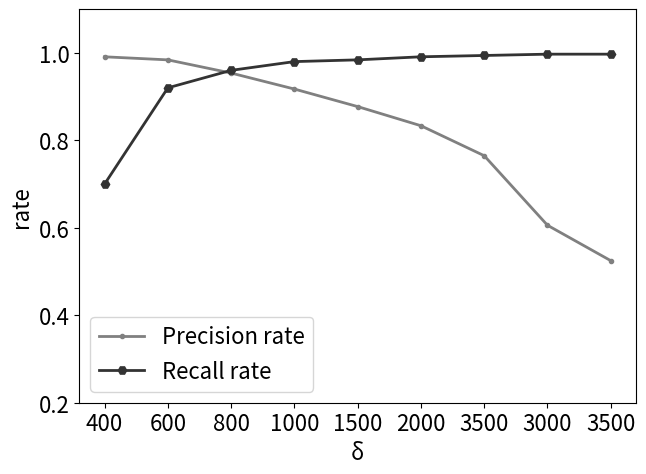

Here is the Python script that generated this plot: (Note: this script raises an exception after producing the figure.)
# coding=utf-8
import matplotlib.pyplot as plt
import numpy as np

x_list = [400, 600, 800, 1000, 1500, 2000, 3500, 3000, 3500]
def get_data():
    value_20 = np.zeros((9,2))
    value_20[:, 0] = [i for i in range(1, 10)]
    value_20[:, 1] = [0.74, 0.89, 0.95, 0.98, 0.984,
                      0.991, 0.994, 0.997,0.997,]

    value_40 = np.zeros((9, 2))
    value_40[:, 0] = [i for i in range(1, 10)]
    value_40[:, 1] = [0.992, 0.983, 0.978, 0.938, 0.83,
                      0.75, 0.62, 0.48,0.39,]

    value_60=[]
    path = 'F:/毕业设计大文件夹/picture/exp/Fig5-4(a).jpg'
    m_title = 'GeoLife'
    return np.array(value_20), np.array(value_40), np.array(value_60), x_list, m_title, path

def get_data_NA():
    value_20 = np.zeros((9, 2))
    value_20[:, 0] = [i for i in range(1, 10)]
    value_20[:, 1] = [0.70, 0.92, 0.96, 0.98, 0.984,
                      0.991, 0.994, 0.997, 0.997, ]

    value_40 = np.zeros((9, 2))
    value_40[:, 0] = [i for i in range(1, 10)]
    value_40[:, 1] = [0.992, 0.983, 0.958, 0.918, 0.87,
                      0.84, 0.76, 0.60, 0.52, ]
    for i in range(len(value_40)):
        value_40[i, 1]+=(np.random.rand()-0.5)/70

    value_60 = []
    path = 'F:/毕业设计大文件夹/picture/exp/Fig5-4(b).jpg'
    m_title = 'North America Road Network'
    return np.array(value_20), np.array(value_40), np.array(value_60), x_list, m_title, path

if __name__=='__main__':
    fig = plt.figure()
    m_fontsize = 16

    # value_20, value_40, value_60, x_list, m_title, path = get_data()
    value_20, value_40, value_60, x_list, m_title, path = get_data_NA()

    plt.plot(value_40[:, 0], value_40[:, 1], color='0.5', linewidth=2, label='Precision rate', marker='.', linestyle=None)
    plt.plot(value_20[:, 0], value_20[:, 1], color='0.2', linewidth=2, label='Recall rate', marker='H', linestyle=None)
    # plt.plot(value_60[:, 0], value_60[:, 1], color='0.4', linewidth=2, label='k=60', marker='H', linestyle=None)


    ax = plt.gca()

    plt.legend(fontsize=m_fontsize)
    plt.xticks([i for i in range(1, 10)], x_list, fontsize=m_fontsize)
    plt.yticks(fontsize=m_fontsize)
    # plt.xlim(0, 4)
    plt.ylim(0.20, 1.1)
    plt.xlabel('δ', fontsize=m_fontsize)
    plt.ylabel('rate', fontsize=m_fontsize)
    plt.subplots_adjust(top=0.97, bottom=0.15, right=0.99, left=0.12, hspace=0, wspace=0)
    plt.savefig(path)
    plt.show()